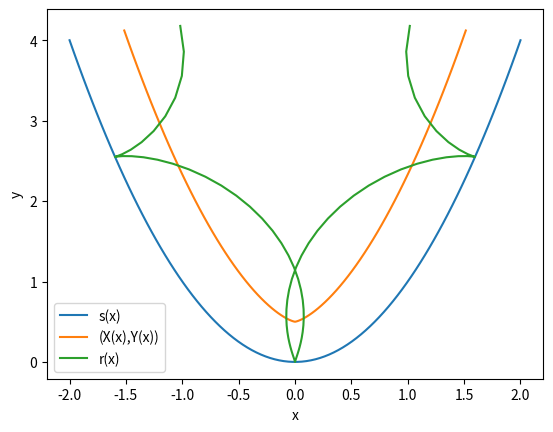

Write the Python code that produced this figure.
import numpy as np, matplotlib.pyplot as plt
from numpy import arcsinh,cos,sin

rho = 0.5
x = np.linspace(-2,2,100)
S = lambda x: x**2
X = lambda x: x - 2*x*rho/np.sqrt(4*x**2+1)
Y = lambda x: x**2 + rho/np.sqrt(4*x**2+1)
P = np.array([X(x),Y(x)])
th = lambda x: 1.0/4*(2*x*np.sqrt(1+4*x**2) + arcsinh(2*x))/rho
bet = lambda x: 1.0/np.sqrt(1+4*x**2)
r = np.array([(rho*(cos(th(x))*2*x*bet(x) - sin(th(x))*bet(x)) + X(x)),\
               (rho*(-2*x*sin(th(x))*bet(x) - cos(th(x))*bet(x)) + Y(x))])
plt.plot(x,S(x))
plt.plot(P[0,:],P[1,:])
plt.plot(r[0,:],r[1,:])
plt.legend(['s(x)','(X(x),Y(x))','r(x)'])
plt.xlabel('x')
plt.ylabel('y')
plt.show()


